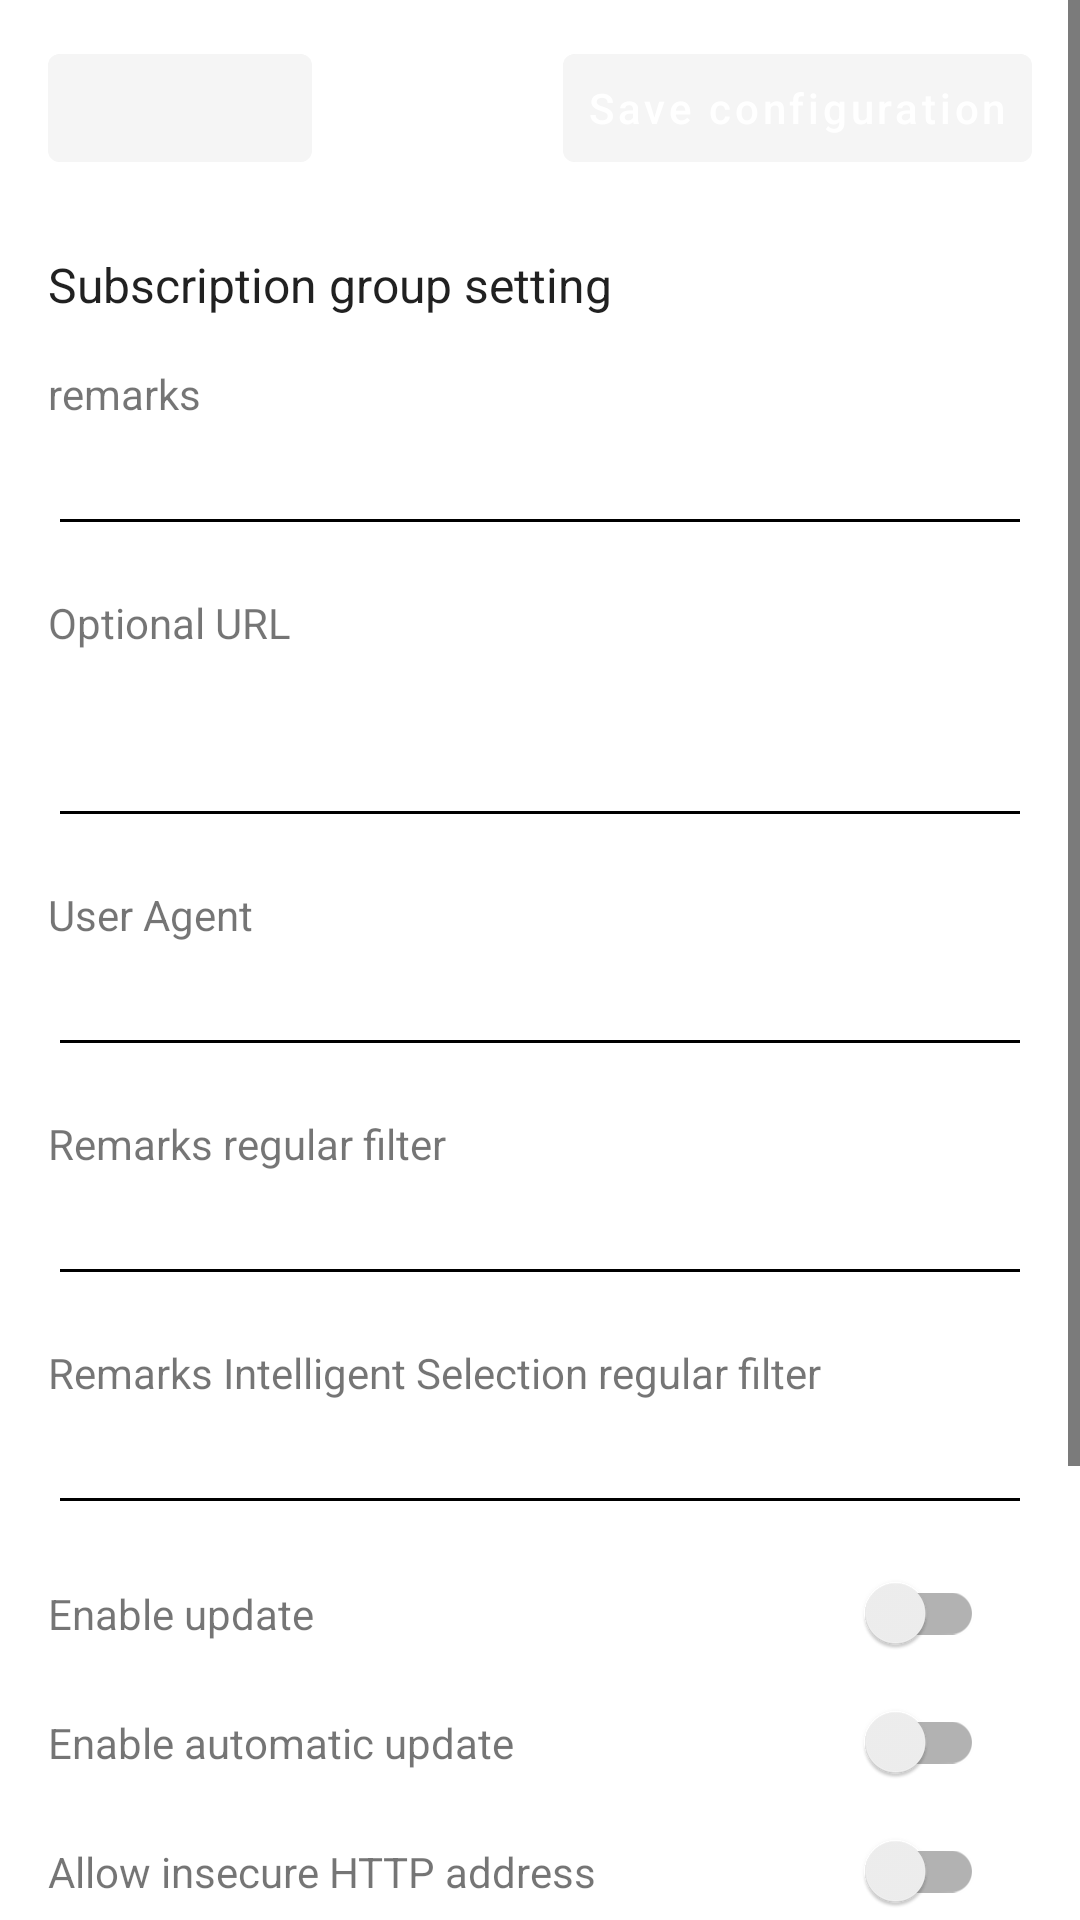

This screen was rendered from an Android layout file. Write that file and the resources it references.
<!-- AndroidManifest.xml: application theme AppThemeDayNight.NoActionBar -->
<!-- res/layout/activity_sub_edit.xml -->
<?xml version="1.0" encoding="utf-8"?>
<ScrollView xmlns:android="http://schemas.android.com/apk/res/android"
    xmlns:app="http://schemas.android.com/apk/res-auto"
    xmlns:tools="http://schemas.android.com/tools"
    android:layout_width="match_parent"
    android:layout_height="match_parent"
    android:fitsSystemWindows="true"
    tools:context=".ui.SubEditActivity">

    <LinearLayout
        android:layout_width="match_parent"
        android:layout_height="wrap_content"
        android:orientation="vertical">

        <LinearLayout
            android:layout_width="match_parent"
            android:layout_height="wrap_content"
            android:gravity="center_vertical"
            android:orientation="horizontal"
            android:paddingStart="@dimen/padding_spacing_dp16"
            android:paddingTop="@dimen/padding_spacing_dp12"
            android:paddingEnd="@dimen/padding_spacing_dp16"
            android:paddingBottom="@dimen/padding_spacing_dp8">

            <com.google.android.material.button.MaterialButton
                android:id="@+id/btn_back_sub_edit"
                style="@style/Widget.MaterialComponents.Button.TextButton"
                android:layout_width="wrap_content"
                android:layout_height="wrap_content"
                android:backgroundTint="@color/colorPrimary"
                android:text=""
                app:icon="@drawable/ic_arrow_back_24dp"
                app:iconTint="@color/colorAccent"
                app:iconGravity="textStart" />

            <View
                android:layout_width="0dp"
                android:layout_height="1px"
                android:layout_weight="1" />

            <com.google.android.material.button.MaterialButton
                android:id="@+id/btn_save_sub_edit"
                style="@style/Widget.MaterialComponents.Button.TextButton"
                android:layout_width="wrap_content"
                android:layout_height="wrap_content"
                android:backgroundTint="@color/colorPrimary"
                android:text="@string/menu_item_save_config"
                android:textAllCaps="false"
                android:textColor="@android:color/white"
                app:icon="@drawable/ic_action_done"
                app:iconGravity="textStart" />
        </LinearLayout>

        <LinearLayout
            android:layout_width="match_parent"
            android:layout_height="wrap_content"
            android:orientation="vertical"
            android:padding="@dimen/padding_spacing_dp16">

            <LinearLayout
                android:layout_width="match_parent"
                android:layout_height="wrap_content"
                android:orientation="vertical">

                <TextView
                    android:layout_width="wrap_content"
                    android:layout_height="wrap_content"
                    android:text="@string/title_sub_setting"
                    android:textAppearance="@style/TextAppearance.AppCompat.Subhead" />
            </LinearLayout>

            <LinearLayout
                android:layout_width="match_parent"
                android:layout_height="wrap_content"
                android:layout_marginTop="@dimen/padding_spacing_dp16"
                android:orientation="vertical">

                <TextView
                    android:layout_width="wrap_content"
                    android:layout_height="wrap_content"
                    android:text="@string/sub_setting_remarks" />

                <EditText
                    android:id="@+id/et_remarks"
                    android:layout_width="match_parent"
                    android:layout_height="wrap_content"
                    android:inputType="text" />

            </LinearLayout>

            <LinearLayout
                android:layout_width="match_parent"
                android:layout_height="wrap_content"
                android:layout_marginTop="@dimen/padding_spacing_dp16"
                android:orientation="vertical">

                <TextView
                    android:layout_width="match_parent"
                    android:layout_height="wrap_content"
                    android:text="@string/sub_setting_url" />


                <EditText
                    android:id="@+id/et_url"
                    android:layout_width="match_parent"
                    android:layout_height="wrap_content"
                    android:gravity="top"
                    android:inputType="textMultiLine"
                    android:maxLines="10"
                    android:minLines="2"
                    android:scrollbars="vertical"
                    tools:ignore="TextFields" />

            </LinearLayout>

            <LinearLayout
                android:layout_width="match_parent"
                android:layout_height="wrap_content"
                android:layout_marginTop="@dimen/padding_spacing_dp16"
                android:orientation="vertical">

                <TextView
                    android:layout_width="wrap_content"
                    android:layout_height="wrap_content"
                    android:text="@string/sub_setting_user_agent" />

                <EditText
                    android:id="@+id/et_user_agent"
                    android:layout_width="match_parent"
                    android:layout_height="wrap_content"
                    android:inputType="text" />

            </LinearLayout>

            <LinearLayout
                android:layout_width="match_parent"
                android:layout_height="wrap_content"
                android:layout_marginTop="@dimen/padding_spacing_dp16"
                android:orientation="vertical">

                <TextView
                    android:layout_width="wrap_content"
                    android:layout_height="wrap_content"
                    android:text="@string/sub_setting_filter" />

                <EditText
                    android:id="@+id/et_filter"
                    android:layout_width="match_parent"
                    android:layout_height="wrap_content"
                    android:inputType="text" />

            </LinearLayout>

            <LinearLayout
                android:layout_width="match_parent"
                android:layout_height="wrap_content"
                android:layout_marginTop="@dimen/padding_spacing_dp16"
                android:orientation="vertical">

                <TextView
                    android:layout_width="wrap_content"
                    android:layout_height="wrap_content"
                    android:text="@string/sub_setting_intelligent_selection_filter" />

                <EditText
                    android:id="@+id/et_intelligent_selection_filter"
                    android:layout_width="match_parent"
                    android:layout_height="wrap_content"
                    android:inputType="text" />

            </LinearLayout>

            <LinearLayout
                android:layout_width="match_parent"
                android:layout_height="wrap_content"
                android:layout_marginTop="@dimen/padding_spacing_dp16"
                android:orientation="horizontal">

                <TextView
                    android:layout_width="0dp"
                    android:layout_height="wrap_content"
                    android:layout_weight="1.0"
                    android:text="@string/sub_setting_enable" />

                <androidx.appcompat.widget.SwitchCompat
                    android:id="@+id/chk_enable"
                    android:layout_width="wrap_content"
                    android:layout_height="wrap_content"
                    android:paddingStart="@dimen/padding_spacing_dp16"
                    android:paddingEnd="@dimen/padding_spacing_dp16"
                    app:theme="@style/BrandedSwitch" />

            </LinearLayout>

            <LinearLayout
                android:layout_width="match_parent"
                android:layout_height="wrap_content"
                android:layout_marginTop="@dimen/padding_spacing_dp16"
                android:orientation="horizontal">

                <TextView
                    android:layout_width="0dp"
                    android:layout_height="wrap_content"
                    android:layout_weight="1.0"
                    android:text="@string/sub_auto_update" />


                <androidx.appcompat.widget.SwitchCompat
                    android:id="@+id/auto_update_check"
                    android:layout_width="wrap_content"
                    android:layout_height="wrap_content"
                    android:paddingStart="@dimen/padding_spacing_dp16"
                    android:paddingEnd="@dimen/padding_spacing_dp16"
                    app:theme="@style/BrandedSwitch" />

            </LinearLayout>

            <LinearLayout
                android:layout_width="match_parent"
                android:layout_height="wrap_content"
                android:layout_marginTop="@dimen/padding_spacing_dp16"
                android:orientation="horizontal">

                <TextView
                    android:layout_width="0dp"
                    android:layout_height="wrap_content"
                    android:layout_weight="1.0"
                    android:text="@string/sub_allow_insecure_url" />

                <androidx.appcompat.widget.SwitchCompat
                    android:id="@+id/allow_insecure_url"
                    android:layout_width="wrap_content"
                    android:layout_height="wrap_content"
                    android:paddingStart="@dimen/padding_spacing_dp16"
                    android:paddingEnd="@dimen/padding_spacing_dp16"
                    app:theme="@style/BrandedSwitch" />

            </LinearLayout>

            <LinearLayout
                android:layout_width="match_parent"
                android:layout_height="wrap_content"
                android:layout_marginTop="@dimen/padding_spacing_dp16"
                android:orientation="vertical">

                <TextView
                    android:layout_width="wrap_content"
                    android:layout_height="wrap_content"
                    android:text="@string/sub_setting_pre_profile" />

                <EditText
                    android:id="@+id/et_pre_profile"
                    android:layout_width="match_parent"
                    android:layout_height="wrap_content"
                    android:hint="@string/sub_setting_pre_profile_tip"
                    android:inputType="text" />

            </LinearLayout>

            <LinearLayout
                android:layout_width="match_parent"
                android:layout_height="wrap_content"
                android:layout_marginTop="@dimen/padding_spacing_dp16"
                android:orientation="vertical">

                <TextView
                    android:layout_width="wrap_content"
                    android:layout_height="wrap_content"
                    android:text="@string/sub_setting_next_profile" />

                <EditText
                    android:id="@+id/et_next_profile"
                    android:layout_width="match_parent"
                    android:layout_height="wrap_content"
                    android:hint="@string/sub_setting_pre_profile_tip"
                    android:inputType="text" />

            </LinearLayout>
        </LinearLayout>

        <LinearLayout
            android:layout_width="match_parent"
            android:layout_height="wrap_content"
            android:layout_marginTop="@dimen/padding_spacing_dp16"
            android:layout_marginBottom="@dimen/padding_spacing_dp16"
            android:orientation="vertical" />

    </LinearLayout>
</ScrollView>
<!-- resources referenced by this layout -->
<resources>
  <color name="colorAccent">#000000</color>
  <color name="colorPrimary">#F5F5F5</color>
  <dimen name="padding_spacing_dp12">12dp</dimen>
  <dimen name="padding_spacing_dp16">16dp</dimen>
  <dimen name="padding_spacing_dp8">8dp</dimen>
  <string name="menu_item_save_config">Save configuration</string>
  <string name="sub_allow_insecure_url">Allow insecure HTTP address</string>
  <string name="sub_auto_update">Enable automatic update</string>
  <string name="sub_setting_enable">Enable update</string>
  <string name="sub_setting_filter">Remarks regular filter</string>
  <string name="sub_setting_intelligent_selection_filter">Remarks Intelligent Selection regular filter</string>
  <string name="sub_setting_next_profile">Next proxy configuration remarks</string>
  <string name="sub_setting_pre_profile">Previous proxy configuration remarks</string>
  <string name="sub_setting_pre_profile_tip">The configuration remarks exists and is unique</string>
  <string name="sub_setting_remarks">remarks</string>
  <string name="sub_setting_url">Optional URL</string>
  <string name="sub_setting_user_agent">User Agent</string>
  <string name="title_sub_setting">Subscription group setting</string>
  <style name="BrandedSwitch" parent="AppTheme">
          <item name="colorAccent">@color/color_fab_active</item>
      </style>
  <style name="AppThemeDayNight.NoActionBar" parent="Theme.MaterialComponents.DayNight.NoActionBar">
          <item name="colorPrimary">@color/colorPrimary</item>
          <item name="colorPrimaryDark">@color/colorPrimary</item>
          <item name="colorAccent">@color/colorAccent</item>
          <item name="android:statusBarColor">@color/colorPrimary</item>
          <item name="android:navigationBarColor">@android:color/transparent</item>
          <item name="colorControlNormal">@color/colorAccent</item>
      </style>
  <style name="AppTheme" parent="Theme.AppCompat.Light.DarkActionBar" />
  <color name="color_fab_active">#38BDF8</color>
</resources>
